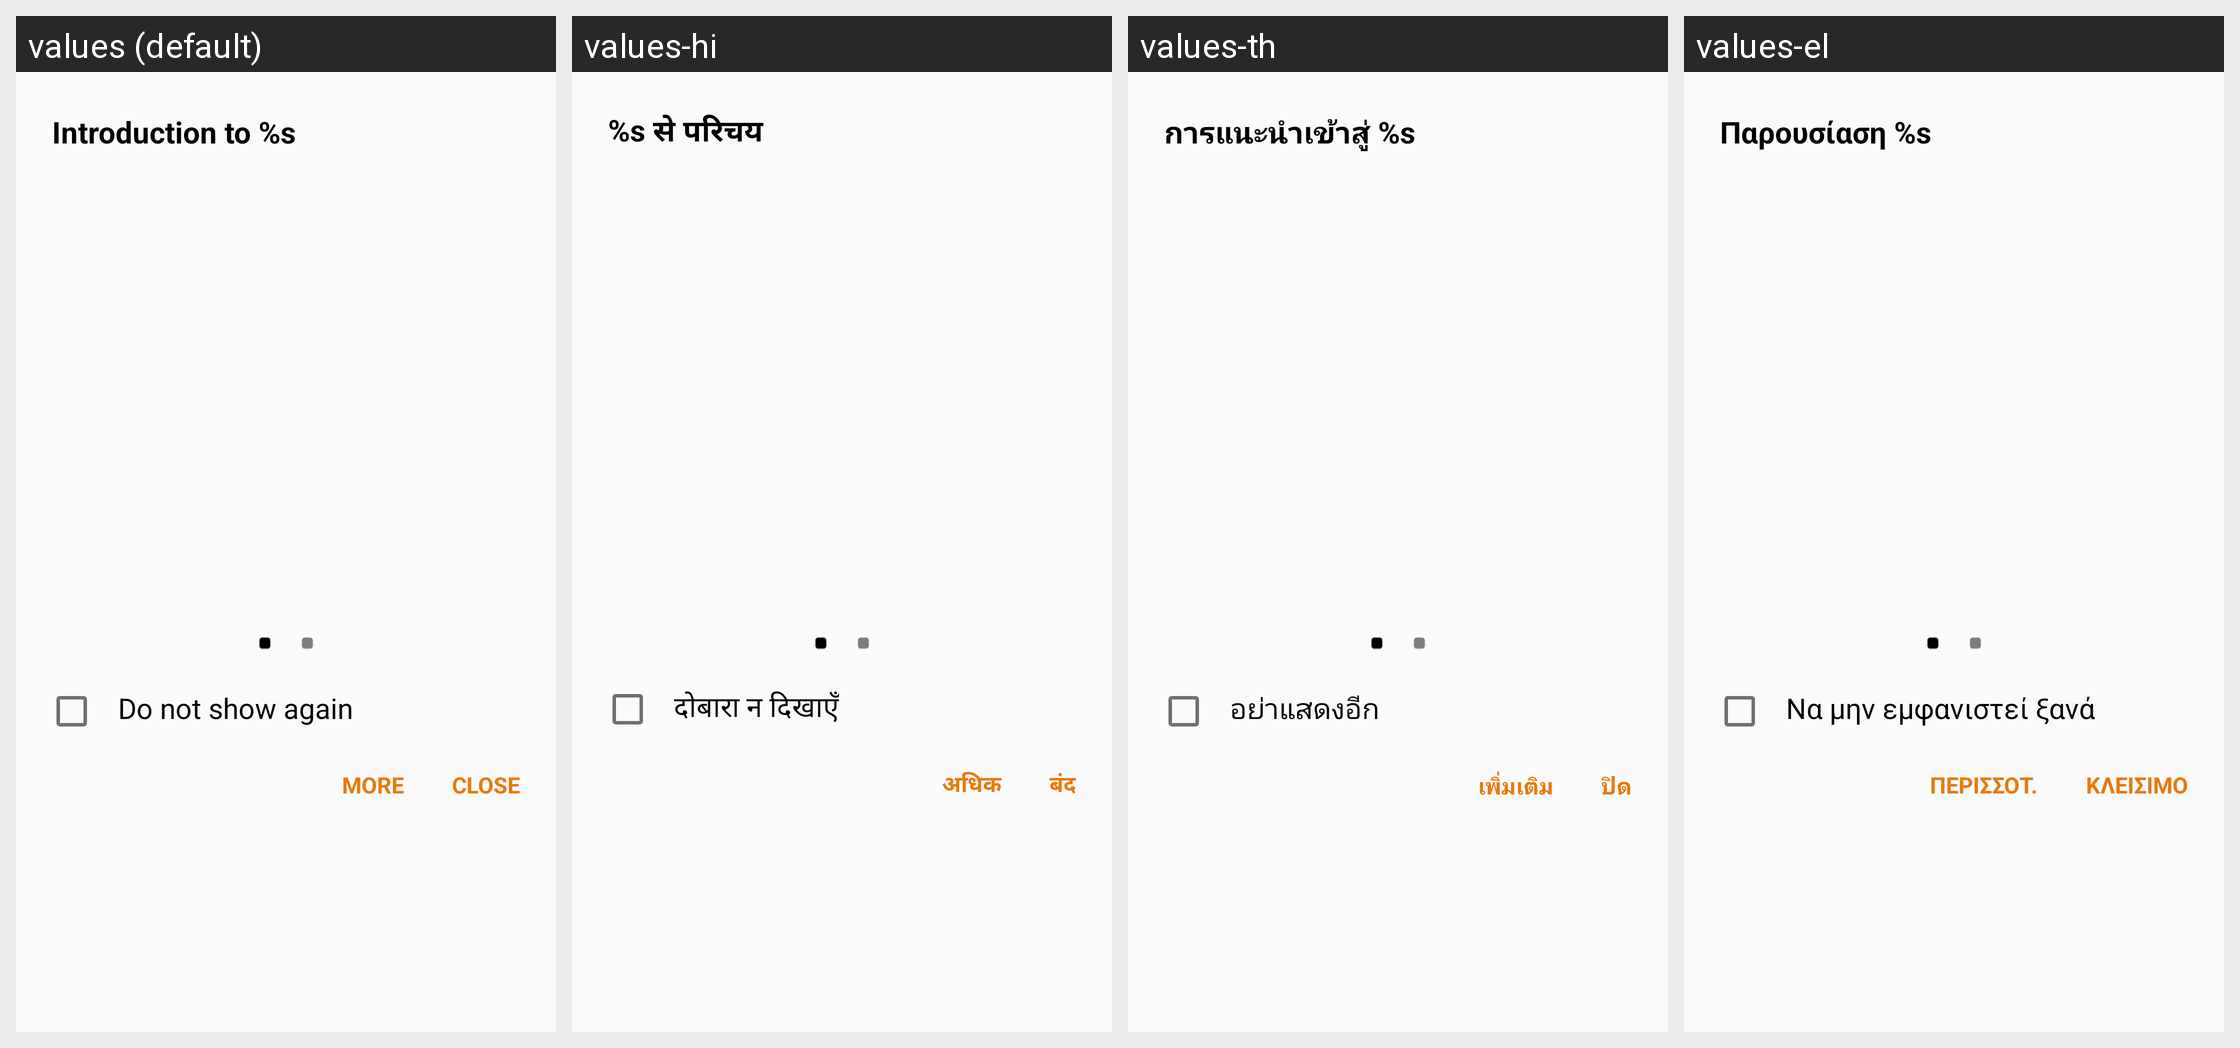

The same Android screen rendered under several of its app's locales, left to right. List the strings drawn on it with the default value and each locale's translation.
Android screen res/layout/dialog_quick_tutorial_gear3.xml rendered under 4 locales, left to right: values (default), values-hi, values-th, values-el. Device: Nexus 5 (rendered at 1080×1920; each locale shown at half size, 540×960, under a caption strip naming it); theme WManagerActionBarTheme.
Other locales in the repository, not shown: values-ar, values-as, values-az, values-az-rAZ, values-be, values-be-rBY, values-bg, values-bn, values-bn-rBD, values-bn-rIN, values-bo, values-bs, values-ca, values-cs, values-da, values-de, values-en, values-en-rCA, values-en-rPH, values-en-rUS, values-en-rZG, values-es-rES, values-es-rUS, values-et, values-et-rEE, values-eu, values-eu-rES, values-fa, values-fi, values-fr, values-fr-rCA, values-ga, values-gl, values-gl-rES, values-gu, values-gu-rIN, values-hr, values-hu, values-hy, values-hy-rAM, values-in, values-is, values-is-rIS, values-it, values-iw, values-ja, values-ka, values-ka-rGE, values-kk, values-kk-rKZ, values-km, values-km-rKH, values-kn, values-kn-rIN, values-ko, values-ky, values-ky-rKG, values-lo, values-lo-rLA, values-lt, values-lv, values-mg, values-mk, values-mk-rMK, values-ml, values-ml-rIN, values-mn, values-mn-rMN, values-mr, values-mr-rIN, values-ms, values-ms-rMY, values-my, values-my-rMM, values-my-rZG, values-nb, values-ne, values-ne-rNP, values-nl, values-or, values-pa, values-pa-rIN, values-pl, values-pl-rSP, values-pt-rBR, values-pt-rPT, values-ro, values-ru, values-si, values-si-rLK, values-sk, values-sl, values-sq, values-sq-rAL, values-sr, values-sv, values-ta, values-ta-rIN, values-te, values-te-rIN, values-tg, values-tk, values-tl, values-tr, values-uk, values-ur, values-ur-rPK, values-uz, values-uz-rUZ, values-vi, values-xh, values-zh-rCN, values-zh-rHK, values-zh-rTW, values-zu.
Strings drawn on this screen, with the default value and each locale's value (text and hints the layout hard-codes, and strings that could not be matched under every locale, appear in the picture but are not listed):

quick_tutorial_noti_title
  values: Introduction to %s
  values-hi: %s से परिचय
  values-th: การแนะนำเข้าสู่ %s
  values-el: Παρουσίαση %s

smartrelay_not_show
  values: Do not show again
  values-hi: दोबारा न दिखाएँ
  values-th: อย่าแสดงอีก
  values-el: Να μην εμφανιστεί ξανά

more
  values: More
  values-hi: अधिक
  values-th: เพิ่ม​เติม
  values-el: Περισσότ.

close
  values: Close
  values-hi: बंद
  values-th: ปิด
  values-el: Κλείσιμο
